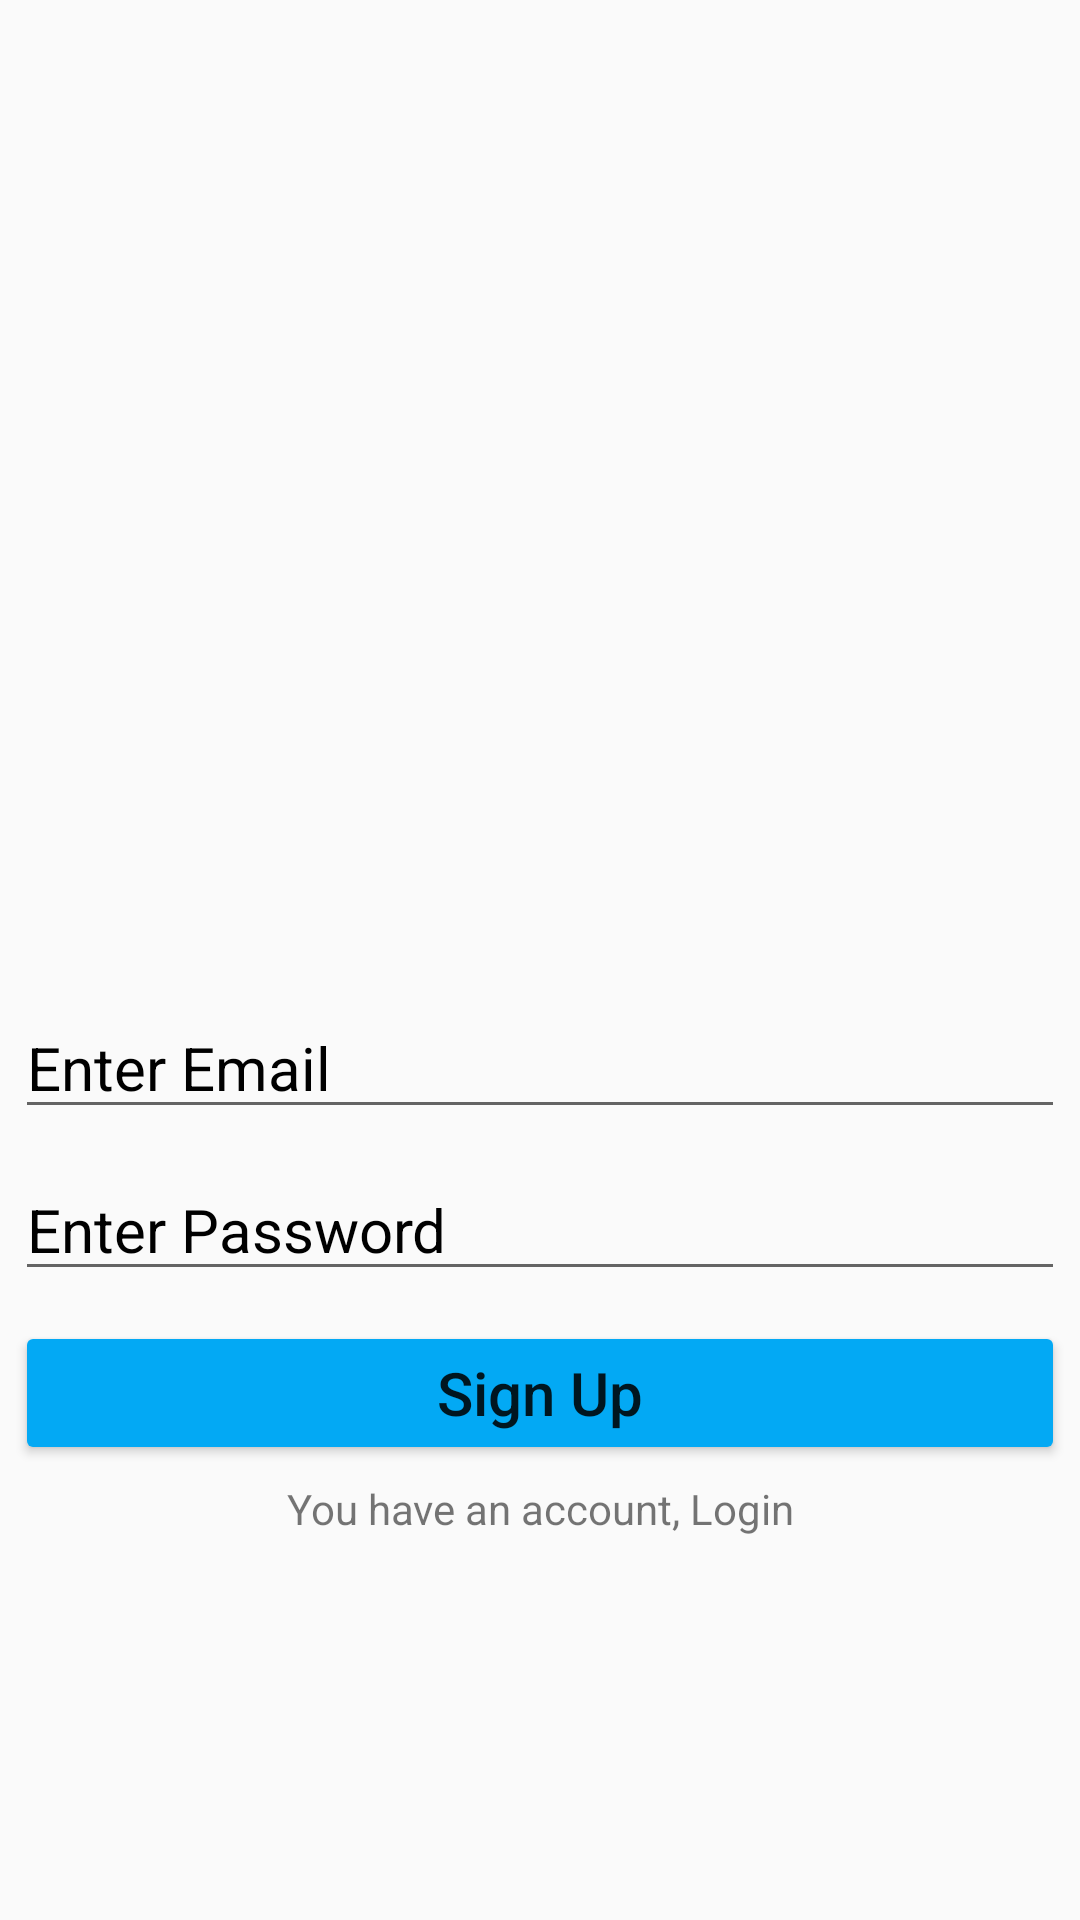

Android layout source for this screen:
<!-- AndroidManifest.xml: application theme Theme.Quanlichitieu -->
<!-- res/layout/activity_sign_up.xml -->
<?xml version="1.0" encoding="utf-8"?>
<LinearLayout xmlns:android="http://schemas.android.com/apk/res/android"
    xmlns:app="http://schemas.android.com/apk/res-auto"
    xmlns:tools="http://schemas.android.com/tools"
    android:layout_width="match_parent"
    android:layout_height="match_parent"
    tools:context=".LoginActivity"
    android:orientation="vertical"
    android:gravity="center">
    <ImageView
        android:layout_width="200dp"
        android:layout_height="200dp"
        android:src="@drawable/walleticon"
        />
    <EditText
        android:id="@+id/email"
        android:layout_width="match_parent"
        android:layout_height="wrap_content"
        android:hint="Enter Email"
        android:inputType="textEmailAddress"
        android:textSize="20dp"
        android:textColor="#000"
        android:textColorHint="#000"
        android:layout_margin="5dp"
        />
    <EditText
        android:id="@+id/password"
        android:layout_width="match_parent"
        android:layout_height="wrap_content"
        android:inputType="textPassword"

        android:hint="Enter Password"
        android:textSize="20dp"
        android:textColor="#000"
        android:textColorHint="#000"
        android:layout_margin="5dp"
        />
    <Button
        android:id="@+id/btSignup"
        android:layout_width="match_parent"
        android:layout_height="wrap_content"
        android:textAllCaps="false"
        android:text="Sign Up"
        android:textSize="20dp"
        android:layout_margin="5dp"
        android:backgroundTint="@color/blue1"


        />
    <TextView
        android:id="@+id/signUpQn"
        android:layout_width="match_parent"
        android:layout_height="wrap_content"
        android:text="You have an account, Login"
        android:gravity="center"
        />



</LinearLayout>
<!-- resources referenced by this layout -->
<resources>
  <color name="blue1">#03A9F4</color>
  <style name="Theme.Quanlichitieu" parent="Theme.AppCompat.DayNight.NoActionBar">
          
          <item name="colorPrimary">@color/purple_500</item>
          <item name="colorPrimaryVariant">@color/purple_700</item>
          <item name="colorOnPrimary">@color/white</item>
          
          <item name="colorSecondary">@color/teal_200</item>
          <item name="colorSecondaryVariant">@color/teal_700</item>
          <item name="colorOnSecondary">@color/black</item>
          
          <item name="android:statusBarColor" tools:targetApi="l">?attr/colorPrimaryVariant</item>
          
      </style>
  <color name="purple_500">#FF6200EE</color>
  <color name="purple_700">#FF3700B3</color>
  <color name="white">#FFFFFFFF</color>
  <color name="teal_200">#FF03DAC5</color>
  <color name="teal_700">#FF018786</color>
  <color name="black">#FF000000</color>
</resources>
